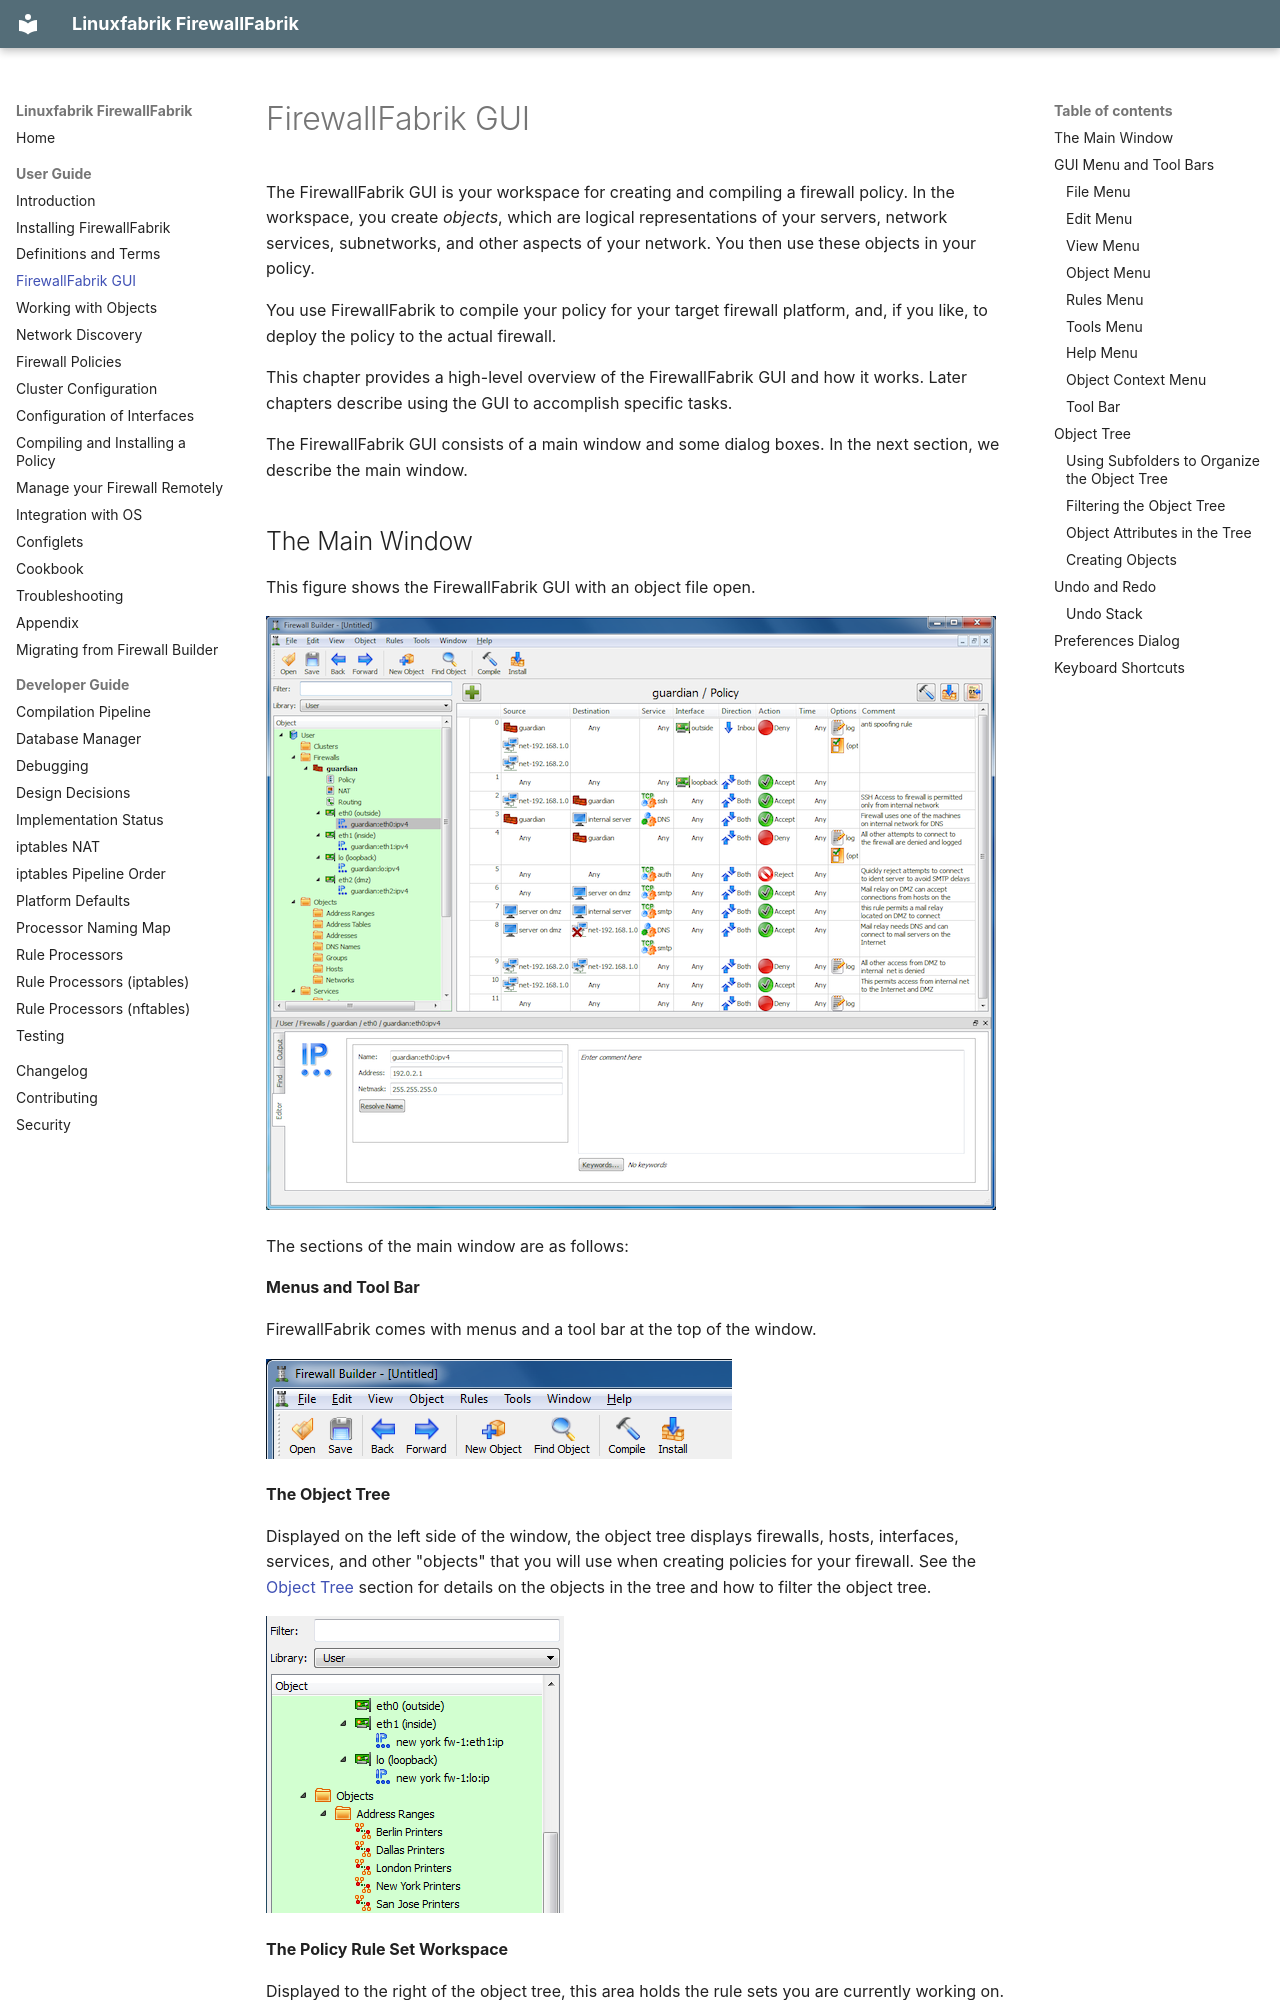

repository: Linuxfabrik/firewallfabrik · page: user-guide/04 - FirewallFabrik GUI/index.html · generator: mkdocs

# FirewallFabrik GUI

The FirewallFabrik GUI is your workspace for creating and compiling a firewall policy. In the workspace, you create *objects*, which are logical representations of your servers, network services, subnetworks, and other aspects of your network. You then use these objects in your policy.

You use FirewallFabrik to compile your policy for your target firewall platform, and, if you like, to deploy the policy to the actual firewall.

This chapter provides a high-level overview of the FirewallFabrik GUI and how it works. Later chapters describe using the GUI to accomplish specific tasks.

The FirewallFabrik GUI consists of a main window and some dialog boxes. In the next section, we describe the main window.
